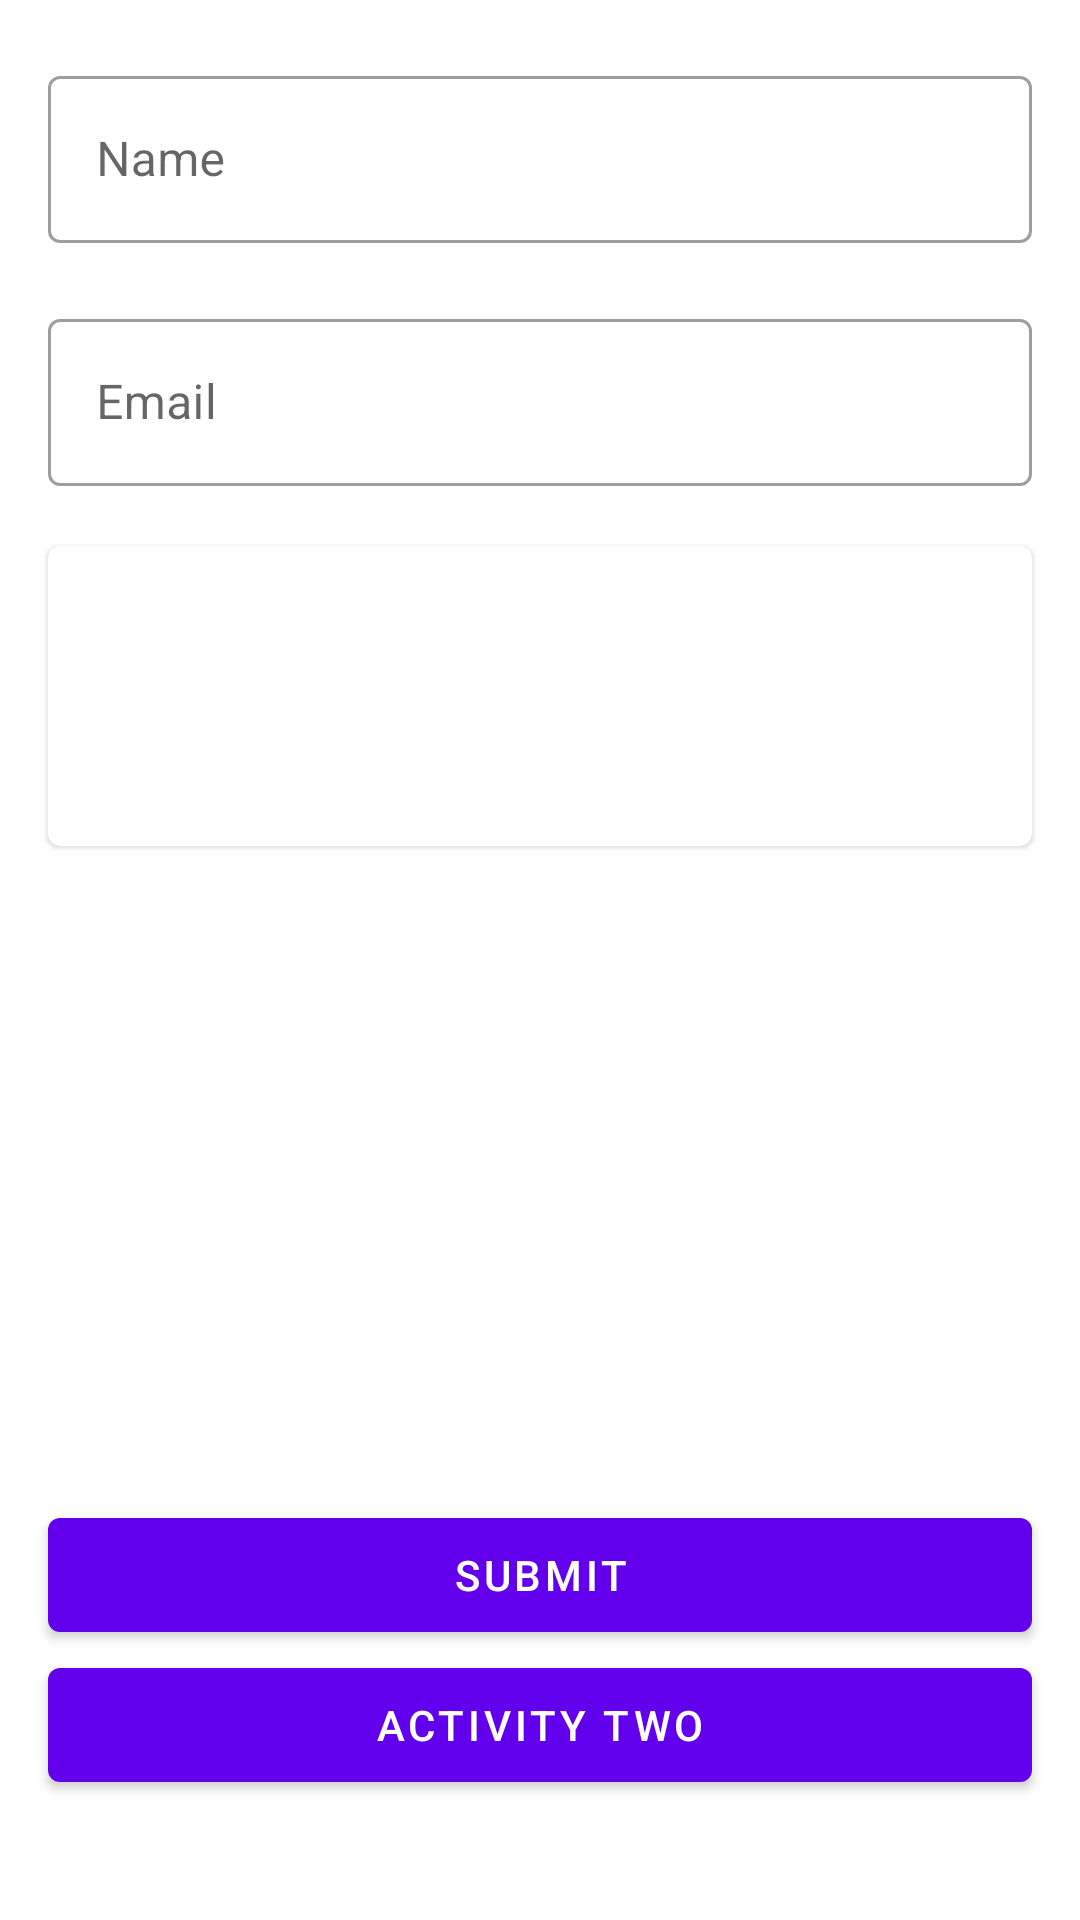

Reconstruct the res/layout file that produces this screen, plus the resources it refers to.
<!-- AndroidManifest.xml: application theme AppTheme -->
<!-- res/layout/fragment_fragment_one.xml -->
<?xml version="1.0" encoding="utf-8"?>
<androidx.constraintlayout.widget.ConstraintLayout xmlns:android="http://schemas.android.com/apk/res/android"
                                                   xmlns:tools="http://schemas.android.com/tools"
                                                   xmlns:app="http://schemas.android.com/apk/res-auto"
                                                   android:layout_width="match_parent"
                                                   android:layout_height="match_parent"
                                                   tools:context=".FragmentOne"
                                                   android:background="#FFFFFF">

    <com.google.android.material.textfield.TextInputLayout
            android:id="@+id/textInputName"
            style="@style/Widget.MaterialComponents.TextInputLayout.OutlinedBox"
            android:layout_width="match_parent"
            android:layout_height="wrap_content"
            android:hint="Name"
            app:layout_constraintTop_toTopOf="parent"
            android:layout_marginTop="20dp"
            app:layout_constraintStart_toStartOf="parent"
            android:layout_marginStart="16dp"
            app:layout_constraintEnd_toEndOf="parent"
            android:layout_marginEnd="16dp">

        <com.google.android.material.textfield.TextInputEditText
                android:layout_width="match_parent"
                android:layout_height="wrap_content"/>

    </com.google.android.material.textfield.TextInputLayout>

    <com.google.android.material.textfield.TextInputLayout
            android:id="@+id/textInputEmail"
            style="@style/Widget.MaterialComponents.TextInputLayout.OutlinedBox"
            android:layout_width="match_parent"
            android:layout_height="wrap_content"
            android:hint="Email"
            app:layout_constraintTop_toBottomOf="@id/textInputName"
            android:layout_marginTop="20dp"
            app:layout_constraintStart_toStartOf="parent"
            android:layout_marginStart="16dp"
            app:layout_constraintEnd_toEndOf="parent"
            android:layout_marginEnd="16dp">

        <com.google.android.material.textfield.TextInputEditText
                android:layout_width="match_parent"
                android:layout_height="wrap_content"/>

    </com.google.android.material.textfield.TextInputLayout>

    <com.google.android.material.card.MaterialCardView
            android:id="@+id/card"
            android:layout_width="match_parent"
            android:layout_height="100dp"
            app:layout_constraintTop_toBottomOf="@id/textInputEmail"
            android:layout_marginTop="20dp"
            app:layout_constraintStart_toStartOf="parent"
            android:layout_marginStart="16dp"
            app:layout_constraintEnd_toEndOf="parent"
            android:layout_marginEnd="16dp">

    </com.google.android.material.card.MaterialCardView>

    <com.google.android.material.button.MaterialButton
            android:id="@+id/btnDone"
            android:layout_width="match_parent"
            android:layout_height="50dp"
            app:layout_constraintStart_toStartOf="parent"
            android:layout_marginStart="16dp"
            app:layout_constraintEnd_toEndOf="parent"
            android:layout_marginEnd="16dp"
            app:layout_constraintBottom_toBottomOf="parent"
            android:layout_marginBottom="90dp"
            android:text="Submit"/>

    <com.google.android.material.button.MaterialButton
            android:id="@+id/btnActivityTwo"
            android:layout_width="match_parent"
            android:layout_height="50dp"
            app:layout_constraintStart_toStartOf="parent"
            android:layout_marginStart="16dp"
            app:layout_constraintEnd_toEndOf="parent"
            android:layout_marginEnd="16dp"
            app:layout_constraintBottom_toBottomOf="parent"
            android:layout_marginBottom="40dp"
            android:text="Activity Two"/>

</androidx.constraintlayout.widget.ConstraintLayout>
<!-- resources referenced by this layout -->
<resources>
  <style name="AppTheme" parent="Theme.MaterialComponents.Light">
          
          <item name="colorPrimary">@color/colorPrimary</item>
          <item name="colorPrimaryDark">@color/colorPrimaryDark</item>
          <item name="colorAccent">@color/colorAccent</item>
      </style>
  <!-- not gathered from this repository: default colours our renderer supplied (Android Studio template values) -->
  <color name="colorPrimary">#FF6200EE</color>
  <color name="colorPrimaryDark">#FF3700B3</color>
  <color name="colorAccent">#FF03DAC5</color>
</resources>
